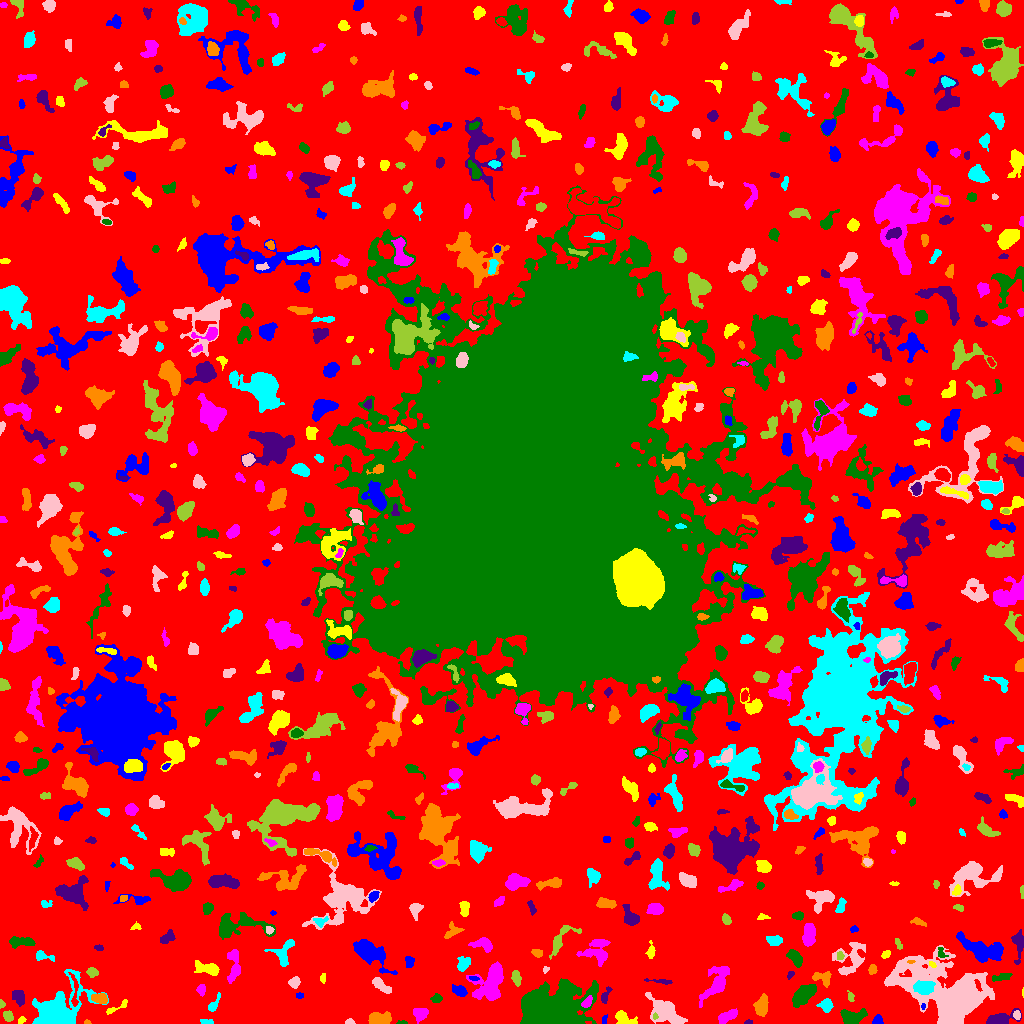

Source data for this figure (header and first rows):
ID, X, Y, A, B, theta, total_flux, mu_max, mu_median, mu_mean, R_fwhm, R_e, R10, R90, x_start, x_end, y_start, y_end, area, greylevel
0, 499.9, 508.7, 311.8, 305.2, -0.105, 1295772, 12.0, 1.0, 1.796, 58.47, 221.6, 85.86, 358.5, 0, 1023, 0, 1023, 721455, 1.796
1, 877.4, 2.866, 2.501, 2.19, 0.7576, 374.0, 9.0, 4.0, 4.299, 3.385, 2.764, 1.128, 4.442, 872, 883, 0, 9, 87, 8.299
2, 21.41, 3.514, 2.153, 1.483, 0.6521, 111.0, 4.0, 2.0, 2.176, 3.385, 2.257, 0.7979, 3.478, 18, 26, 0, 7, 51, 9.176
3, 419.9, 10.55, 3.429, 3.115, -0.1788, 532.0, 6.0, 3.0, 3.075, 5.67, 3.989, 1.596, 6.257, 413, 428, 0, 15, 173, 7.075
4, 402, 0.7407, 2.621, 0.7859, -0.05497, 54.0, 3.0, 1.0, 1.459, 2.326, 1.693, 0.5642, 2.764, 396, 407, 0, 3, 37, 7.459
5, 748.4, 1.056, 1.978, 0.9852, 0.06443, 71.0, 4.0, 2.0, 2.029, 2.585, 1.693, 0.5642, 2.706, 744, 752, 0, 4, 35, 7.029
6, 87.21, 0.9302, 1.594, 0.9478, -0.0478, 43.0, 4.0, 2.0, 1.483, 2.185, 1.493, 0.5642, 2.326, 84, 91, 0, 4, 29, 6.483
7, 207.2, 1.56, 3.397, 1.144, -0.1593, 100.0, 4.0, 1.0, 1.538, 3.192, 2.394, 0.7979, 3.785, 200, 213, 0, 4, 65, 6.538
8, 349.7, 1.348, 1.871, 1.271, 0.04783, 155.0, 10.0, 3.0, 3.229, 2.034, 1.784, 0.5642, 2.932, 345, 355, 0, 5, 48, 8.229
9, 654.7, 7.18, 1.596, 0.8852, -1.549, 50.0, 5.0, 1.0, 1.515, 1.596, 1.382, 0.0, 2.326, 653, 658, 4, 11, 33, 11.52
10, 312.7, 7.344, 4.17, 1.369, 1.361, 90.0, 3.0, 1.0, 0.989, 2.034, 3.038, 0.9772, 4.549, 310, 316, 0, 17, 91, 5.989
11, 604.3, 3.697, 2.436, 1.223, 1.441, 109.0, 4.0, 3.0, 2.37, 3.192, 2.185, 0.7979, 3.29, 602, 607, 0, 9, 46, 6.37
12, 622.9, 5.758, 5.155, 2.897, -0.4319, 715.0, 10.0, 3.0, 3.575, 4.26, 3.868, 1.493, 6.531, 615, 637, 0, 13, 200, 7.575
13, 727.3, 6.992, 5.547, 2.265, 0.5379, 620.0, 6.0, 3.0, 3.179, 6.129, 4.406, 1.784, 6.864, 718, 737, 0, 15, 195, 7.179
14, 851.2, 6.197, 5.966, 3.526, 0.06109, 1086, 8.0, 3.0, 3.669, 6.676, 5.202, 2.034, 8.292, 840, 867, 0, 15, 296, 7.669
15, 1000, 4.32, 7.364, 2.778, 0.2221, 1020, 11.0, 3.0, 3.682, 4.72, 4.583, 1.693, 7.756, 986, 1021, 0, 15, 277, 7.682
16, 378.1, 4.222, 5.3, 2.826, 0.05449, 1014, 10.0, 3.0, 4.024, 5.614, 4.583, 1.871, 7.464, 368, 391, 0, 12, 252, 8.024
17, 826.6, 17.92, 3.011, 2.842, -0.00276, 675.0, 11.0, 4.0, 4.441, 4.068, 3.432, 1.382, 5.614, 816, 833, 11, 25, 152, 8.441
18, 1017, 8.581, 1.75, 1.285, -1.53, 93.0, 6.0, 1.0, 1.476, 2.185, 1.784, 0.5642, 3.09, 1013, 1020, 4, 13, 63, 8.476
19, 8.049, 7.314, 2.196, 2.071, -0.7616, 226.0, 6.0, 2.0, 2.26, 3.7, 2.764, 0.9772, 4.297, 3, 13, 2, 13, 100, 8.26
20, 289.0, 18.8, 2.207, 1.469, -1.196, 92.0, 4.0, 2.0, 1.878, 2.877, 2.034, 0.7979, 3.478, 286, 293, 15, 23, 49, 5.878
21, 923.3, 16.9, 1.51, 0.9744, 1.502, 67.0, 6.0, 2.0, 2.393, 1.871, 1.493, 0.5642, 2.459, 921, 925, 14, 20, 28, 10.39
22, 116.6, 15.96, 7.858, 1.613, 0.481, 204.0, 3.0, 2.0, 1.855, 4.754, 3.29, 1.382, 5.046, 106, 127, 9, 24, 110, 5.855
23, 587.2, 21.48, 3.36, 1.845, 0.919, 348.0, 6.0, 4.0, 3.551, 4.754, 3.192, 1.262, 4.82, 581, 592, 16, 28, 98, 13.55
24, 436.6, 24.97, 2.531, 1.584, 0.1225, 118.0, 4.0, 1.0, 1.341, 3.141, 2.394, 0.7979, 4.107, 430, 442, 21, 30, 88, 6.341
25, 605.4, 27.38, 4.457, 1.53, 1.206, 123.0, 3.0, 1.0, 1.194, 3.432, 2.877, 1.128, 4.514, 601, 612, 20, 37, 103, 7.194
26, 761.9, 17.75, 4.612, 3.012, 1.373, 1643, 15.0, 6.0, 6.846, 5.499, 4.687, 1.871, 7.506, 753, 768, 7, 30, 240, 9.846
27, 58.08, 10.09, 11.25, 8.078, 0.8125, 12154, 46.0, 4.0, 8.839, 7.269, 8.117, 2.985, 15.51, 32, 108, 0, 54, 1375, 12.84
28, 665.2, 11.57, 10.1, 5.537, -0.5709, 1824, 9.0, 3.0, 3.055, 5.171, 7.695, 2.764, 12.35, 645, 687, 0, 31, 597, 7.055
29, 1.647, 19.55, 2.047, 1.336, -1.319, 116.0, 5.0, 3.0, 2.762, 2.764, 2.034, 0.7979, 3.141, 0, 5, 15, 24, 42, 9.762
30, 74.53, 33.03, 9.711, 1.772, -1.525, 174.0, 3.0, 1.0, 1.192, 3.909, 3.568, 1.262, 5.698, 68, 78, 17, 51, 146, 9.192
31, 299.5, 27.97, 1.877, 1.218, 0.0, 66.0, 3.0, 1.0, 1.435, 2.646, 1.954, 0.7979, 3.038, 296, 303, 25, 31, 46, 6.435
32, 1023, 31.66, 1.953, 0.4622, -1.56, 29.0, 4.0, 1.0, 1.611, 1.596, 1.128, 0.0, 1.954, 1022, 1023, 26, 36, 18, 6.611
33, 201.2, 33.72, 2.59, 2.012, 1.433, 329.0, 7.0, 4.0, 3.697, 3.827, 2.877, 1.128, 4.514, 196, 205, 27, 39, 89, 7.697
34, 803.3, 28.83, 6.67, 3.406, 0.766, 1060, 7.0, 3.0, 2.789, 5.352, 5.971, 2.185, 9.441, 792, 816, 16, 39, 380, 6.789
35, 18.36, 26.54, 3.587, 2.675, -1.058, 600.0, 8.0, 3.0, 3.55, 4.918, 3.827, 1.493, 6.155, 12, 24, 17, 33, 169, 7.55
36, 100.4, 24.83, 3.477, 2.31, -0.1707, 498.0, 8.0, 3.0, 3.32, 4.514, 3.478, 1.382, 5.67, 91, 107, 20, 30, 150, 9.32
37, 213.4, 18.07, 4.359, 1.814, 1.022, 314.0, 6.0, 2.0, 2.707, 4.184, 3.09, 1.262, 5.078, 208, 220, 12, 31, 116, 6.707
38, 381, 37.89, 5.8, 2.166, -0.6495, 533.0, 6.0, 3.0, 2.929, 5.836, 4.37, 1.784, 6.699, 372, 391, 30, 46, 182, 6.929
39, 850.4, 26.94, 2.633, 1.601, -1.233, 100.0, 3.0, 2.0, 1.639, 3.141, 2.523, 0.9772, 3.949, 847, 854, 22, 33, 61, 5.639
40, 420.8, 36.61, 3.292, 2.768, 0.6835, 339.0, 6.0, 2.0, 2.439, 4.297, 3.385, 1.262, 5.754, 409, 426, 30, 43, 139, 6.439
41, 459.9, 32.3, 3.352, 2.257, -0.5188, 414.0, 8.0, 2.0, 2.855, 4.334, 3.385, 1.262, 5.441, 452, 467, 27, 39, 145, 7.855
42, 322.7, 45.62, 2.461, 1.445, 1.539, 121.0, 5.0, 2.0, 2.283, 2.646, 2.326, 0.7979, 3.478, 320, 325, 40, 50, 53, 7.283
43, 490.3, 39.43, 10.48, 6.288, 1.132, 3059, 10.0, 4.0, 4.057, 9.95, 8.234, 3.192, 13.07, 466, 503, 23, 62, 754, 8.057
44, 550.6, 14.71, 14.59, 9.088, 0.04406, 31367, 41.0, 9.0, 12.68, 13.62, 13.07, 5.14, 21.67, 520, 598, 0, 45, 2474, 16.68
45, 660.7, 42.24, 7.184, 0.9754, -0.08452, 232.0, 5.0, 2.0, 2.417, 3.742, 3.038, 1.128, 4.687, 644, 672, 39, 45, 96, 7.417
46, 822.2, 45.96, 5.212, 2.884, -0.2317, 249.0, 4.0, 1.0, 1.361, 4.983, 3.949, 1.382, 6.18, 812, 831, 36, 52, 183, 7.361
47, 924.4, 36.11, 4.643, 3.086, 0.08987, 1405, 12.0, 5.0, 5.446, 5.89, 4.787, 1.871, 7.653, 913, 935, 29, 43, 258, 16.45
48, 294.5, 41.27, 2.227, 2.073, 0.8303, 234.0, 6.0, 1.0, 2.089, 3.613, 2.646, 0.9772, 4.406, 288, 300, 35, 47, 112, 7.089
49, 516.1, 45.45, 3.893, 1.951, -1.377, 374.0, 6.0, 3.0, 3.016, 4.983, 3.568, 1.382, 5.441, 511, 521, 37, 53, 124, 7.016
50, 977.8, 38.45, 3.233, 1.171, -1.226, 161.0, 6.0, 3.0, 2.729, 3.241, 2.459, 0.7979, 3.742, 974, 982, 32, 44, 59, 17.73
51, 473.7, 45.21, 2.427, 1.077, -0.2308, 121.0, 5.0, 3.0, 2.689, 2.764, 2.111, 0.7979, 3.192, 469, 479, 43, 47, 45, 9.689
52, 208.4, 54.67, 6.349, 2.637, -0.182, 853.0, 10.0, 3.0, 3.372, 4.514, 4.583, 1.693, 7.653, 194, 219, 48, 63, 253, 7.372
53, 717.2, 41.29, 9.958, 4.506, 1.042, 1559, 11.0, 2.0, 3.033, 5.015, 6.206, 2.326, 10.62, 699, 729, 16, 57, 514, 7.033
54, 1001, 46.39, 5.546, 1.626, 0.2162, 194.0, 3.0, 2.0, 1.54, 4.618, 3.742, 1.382, 5.614, 992, 1012, 42, 50, 126, 7.54
55, 790.3, 48.7, 1.992, 1.369, 0.9633, 82.0, 5.0, 1.0, 1.673, 1.784, 1.954, 0.5642, 3.338, 787, 794, 44, 52, 49, 7.673
56, 872.4, 54, 2.336, 1.923, 1.321, 303.0, 8.0, 4.0, 3.885, 3.656, 2.764, 1.128, 4.26, 868, 877, 49, 59, 78, 7.885
57, 463.3, 59.44, 3.558, 2.768, 1.174, 437.0, 6.0, 2.0, 2.681, 4.918, 3.827, 1.493, 6.129, 457, 470, 52, 67, 163, 6.681
58, 545.4, 53.93, 1.834, 1.436, 1.168, 102.0, 5.0, 2.0, 2.615, 2.459, 1.871, 0.7979, 2.985, 543, 549, 50, 57, 39, 7.615
59, 92.55, 51.23, 2.62, 1.921, -0.191, 155.0, 4.0, 2.0, 1.566, 3.989, 2.764, 0.9772, 4.406, 86, 98, 46, 56, 99, 6.566
... 733 more rows
